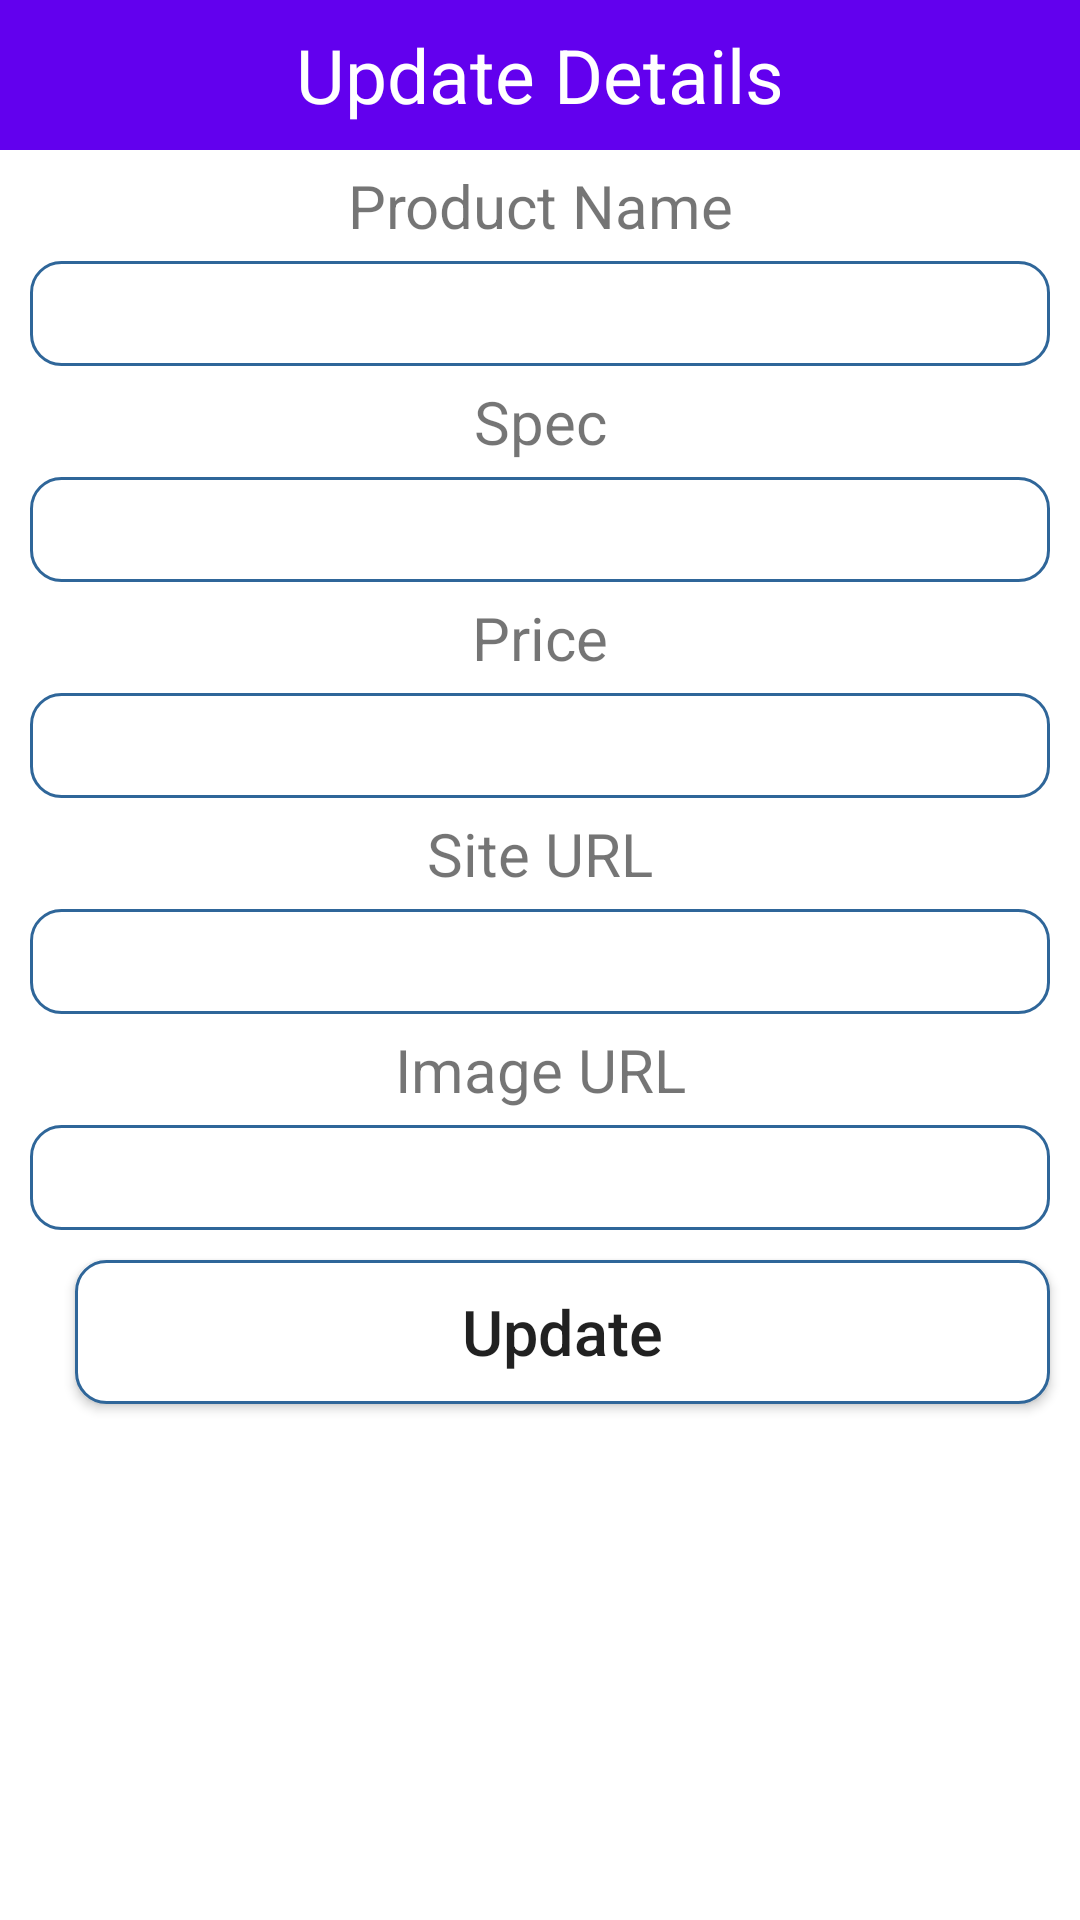

Layout XML and referenced resources for this Android screen:
<!-- AndroidManifest.xml: application theme Theme.Innova -->
<!-- res/layout/product_update_popup.xml -->
<?xml version="1.0" encoding="utf-8"?>
<LinearLayout xmlns:android="http://schemas.android.com/apk/res/android"
    android:layout_width="match_parent"
    android:layout_height="match_parent"
    android:orientation="vertical">
    <TextView
        android:layout_width="match_parent"
        android:layout_height="50dp"
        android:text="Update Details"
        android:background="@color/purple_500"
        android:textSize="25dp"
        android:gravity="center"
        android:textColor="#FFF"/>

    <TextView
        android:layout_width="match_parent"
        android:layout_height="wrap_content"
        android:gravity="center"
        android:textSize="20sp"
        android:layout_marginTop="5dp"
        android:layout_marginBottom="5dp"
        android:text="Product Name"/>

    <EditText
        android:layout_width="match_parent"
        android:layout_height="35dp"
        android:layout_marginLeft="10dp"
        android:layout_marginRight="10dp"
        android:textAlignment="center"
        android:background="@drawable/rounded"
        android:id="@+id/productname"/>

    <TextView
        android:layout_width="match_parent"
        android:layout_height="wrap_content"
        android:gravity="center"
        android:textSize="20sp"
        android:layout_marginTop="5dp"
        android:layout_marginBottom="5dp"
        android:text="Spec"/>

    <EditText
        android:layout_width="match_parent"
        android:layout_height="35dp"
        android:layout_marginLeft="10dp"
        android:layout_marginRight="10dp"
        android:textAlignment="center"
        android:background="@drawable/rounded"
       android:id="@+id/spec1"/>

    <TextView
        android:layout_width="match_parent"
        android:layout_height="wrap_content"
        android:gravity="center"
        android:textSize="20sp"
        android:layout_marginTop="5dp"
        android:layout_marginBottom="5dp"
        android:text="Price"/>

    <EditText
        android:layout_width="match_parent"
        android:layout_height="35dp"
        android:layout_marginLeft="10dp"
        android:layout_marginRight="10dp"
        android:textAlignment="center"
        android:background="@drawable/rounded"
        android:id="@+id/price1"/>

    <TextView
        android:layout_width="match_parent"
        android:layout_height="wrap_content"
        android:gravity="center"
        android:textSize="20sp"
        android:layout_marginTop="5dp"
        android:layout_marginBottom="5dp"
        android:text="Site URL"/>

    <EditText
        android:layout_width="match_parent"
        android:layout_height="35dp"
        android:layout_marginLeft="10dp"
        android:layout_marginRight="10dp"
        android:textAlignment="center"
        android:background="@drawable/rounded"
        android:id="@+id/Siteurl"/>


    <TextView
        android:layout_width="match_parent"
        android:layout_height="wrap_content"
        android:gravity="center"
        android:textSize="20sp"
        android:layout_marginTop="5dp"
        android:layout_marginBottom="5dp"
        android:text="Image URL"/>

    <EditText
        android:layout_width="match_parent"
        android:layout_height="35dp"
        android:layout_marginLeft="10dp"
        android:layout_marginRight="10dp"
        android:textAlignment="center"
        android:background="@drawable/rounded"
        android:id="@+id/img2url"/>

    <Button
        android:layout_width="match_parent"
        android:layout_height="wrap_content"
        android:text="Update"
        android:layout_marginLeft="25dp"
        android:layout_marginRight="10dp"
        android:layout_marginTop="10dp"
        android:textSize="21dp"
        android:textAllCaps="false"
        android:background="@drawable/rounded"
        android:gravity="center"
        android:id="@+id/btnUpdateprod"/>


</LinearLayout>
<!-- resources referenced by this layout -->
<resources>
  <!-- drawable rounded (drawable) -->
  <?xml version="1.0" encoding="utf-8"?>
  <shape xmlns:android="http://schemas.android.com/apk/res/android">
  
      <solid android:color ="#FFFFFF"/>
      <stroke
          android:width = "1dp"
          android:color="#2F6699"/>
      <corners
          android:radius = "10dp"/>
  
  
  </shape>
  <style name="Theme.Innova" parent="Theme.MaterialComponents.DayNight.DarkActionBar">
          
          <item name="colorPrimary">@color/purple_500</item>
          <item name="colorPrimaryVariant">@color/purple_700</item>
          <item name="colorOnPrimary">@color/white</item>
          
          <item name="colorSecondary">@color/teal_200</item>
          <item name="colorSecondaryVariant">@color/teal_700</item>
          <item name="colorOnSecondary">@color/black</item>
          
          <item name="android:statusBarColor">?attr/colorPrimaryVariant</item>
          
      </style>
  <!-- not gathered from this repository: default colours our renderer supplied (Android Studio template values) -->
  <color name="purple_500">#FF6200EE</color>
  <color name="purple_700">#FF3700B3</color>
  <color name="teal_200">#FF03DAC5</color>
  <color name="teal_700">#FF018786</color>
  <color name="black">#FF000000</color>
  <color name="white">#FFFFFFFF</color>
</resources>
